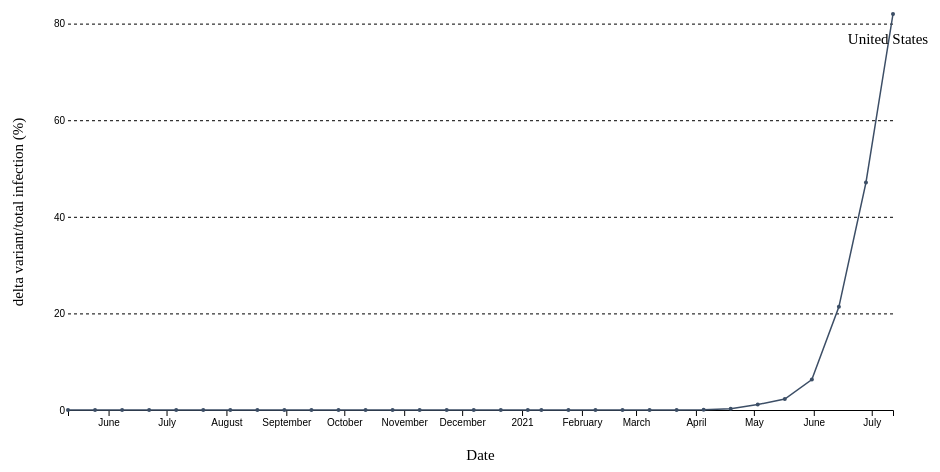
D3 v4 page, settled after 360 driven frames (6 s of simulated time); the page loaded 1 data file(s).


// set the dimensions and margins of the graph
var margin = {top: 30, right: 100, bottom: 80, left: 60},
    width = 985 - margin.left - margin.right,
    height = 506 - margin.top - margin.bottom;

// append the svg object to the body of the page
var svg = d3.select("body")
  .append("svg")
    .attr("width", width + margin.left + margin.right)
    .attr("height", height + margin.top + margin.bottom)
  .append("g")
    .attr("transform",
          "translate(" + margin.left + "," + margin.top + ")");

var div = d3.select("body").append("div") 
  .attr("class", "tooltip")       
  .style("opacity", 0);

//Read the data
d3.csv("./covid-cases-delta.csv",

  // Now I can use this dataset:
  function(data) {
    data = data.filter(function(d){ return d.Entity == "United States" });
    var formatTime = d3.timeFormat("%B %d, %Y");
    var parseDate = d3.utcParse("%Y-%m-%d");
    data.forEach(function(d) {
      d["Day"] = parseDate(d.Day);
    });
    // Add X axis --> it is a date format
    var x = d3.scaleTime()
      .domain(d3.extent(data, function(d) { return d.Day; }))
      .range([ 0, width ]);
    svg.append("g")
      .attr("transform", "translate(0," + height + ")")
      .call(d3.axisBottom(x));

    // Add Y axis
    var y = d3.scaleLinear()
      .domain([0, d3.max(data, function(d) { return +d.Delta; })])
      .range([ height, 0 ]);
    svg.append("g")
      .call(d3.axisLeft(y).tickSize(-width).ticks(5))
      .style("stroke-dasharray", "3 3")
      .call(g => g.select(".domain").remove());

    svg.append("text")
      .attr("transform", "rotate(-90)")
      .attr("y", 0 - margin.left)
      .attr("x",0 - (height / 2))
      .attr("dy", "1em")
      .style("text-anchor", "middle")
      .style("font-size", "15px")
      .text("delta variant/total infection (%)");    

    svg.append("text")             
      .attr("transform",
            "translate(" + (width/2) + " ," + 
                           (height + margin.top + 20) + ")")
      .style("text-anchor", "middle")
      .style("font-size", "15px")
      .text("Date");    

    // Add the line
    svg.append("path")
      .datum(data)
      .attr("fill", "none")
      .attr("stroke", "#3C4E66")
      .attr("stroke-width", 1.5)
      .attr("d", d3.line()
        .x(function(d) { return x(d.Day)})
        .y(function(d) { return y(d.Delta) })
      );

    svg.selectAll(".dot")
      .data(data)
      .enter()
      .append("circle")
      .attr("r", "2")
      .attr("cx", d => x(d.Day))
      .attr("cy", d => y(d.Delta))
      .attr("fill", "#3C4E66")
      .on("mouseover", function(d) {    
        div.transition()    
          .duration(200)    
          .style("opacity", .9);    
        div.html(formatTime(d.Day) + "<br/> United States "  + d.Delta)  
          .style("left", (d3.event.pageX) + "px")   
          .style("top", (d3.event.pageY - 28) + "px");  
        })          
      .on("mouseout", function(d) {   
        div.transition()    
          .duration(500)    
          .style("opacity", 0); 
      });

    svg.append("text")
      .attr("x", width-5)
      .attr("y", 30)
      .style("text-anchor", "middle")
      .style("font-size", "15px")
      .text("United States");
})


### data: covid-cases-delta.csv
Entity, Code, Day, Delta
Angola, AGO, 2020-07-06, 0
Angola, AGO, 2020-08-31, 0
Angola, AGO, 2020-09-28, 0
Angola, AGO, 2020-10-12, 0
Angola, AGO, 2020-10-26, 0
Angola, AGO, 2020-12-07, 0
Angola, AGO, 2020-12-21, 0
Angola, AGO, 2021-01-04, 0
Angola, AGO, 2021-01-11, 0
Angola, AGO, 2021-01-25, 0
Angola, AGO, 2021-02-08, 0
Angola, AGO, 2021-02-22, 0
Angola, AGO, 2021-03-08, 0
Angola, AGO, 2021-03-22, 0
Angola, AGO, 2021-04-05, 0
Angola, AGO, 2021-04-19, 0
Angola, AGO, 2021-05-03, 0
Angola, AGO, 2021-05-17, 80
Argentina, ARG, 2020-05-11, 0
Argentina, ARG, 2020-05-25, 0
Argentina, ARG, 2020-06-08, 0
Argentina, ARG, 2020-06-22, 0
Argentina, ARG, 2020-07-06, 0
Argentina, ARG, 2020-07-20, 0
Argentina, ARG, 2020-08-03, 0
Argentina, ARG, 2020-08-17, 0
Argentina, ARG, 2020-08-31, 0
Argentina, ARG, 2020-09-14, 0
Argentina, ARG, 2020-09-28, 0
Argentina, ARG, 2020-10-12, 0
Argentina, ARG, 2020-10-26, 0
Argentina, ARG, 2020-11-09, 0
Argentina, ARG, 2020-11-23, 0
Argentina, ARG, 2020-12-07, 0
Argentina, ARG, 2020-12-21, 0
Argentina, ARG, 2021-01-04, 0
Argentina, ARG, 2021-01-11, 0
Argentina, ARG, 2021-01-25, 0
Argentina, ARG, 2021-02-08, 0
Argentina, ARG, 2021-02-22, 0
Argentina, ARG, 2021-03-08, 0
Argentina, ARG, 2021-03-22, 0
Argentina, ARG, 2021-04-05, 0
Argentina, ARG, 2021-04-19, 0
Argentina, ARG, 2021-05-03, 0.43
Argentina, ARG, 2021-05-17, 0
Aruba, ABW, 2020-08-17, 0
Aruba, ABW, 2020-08-31, 0
Aruba, ABW, 2021-01-25, 0
Aruba, ABW, 2021-02-08, 0
Aruba, ABW, 2021-02-22, 0
Aruba, ABW, 2021-03-08, 0
Aruba, ABW, 2021-03-22, 0
Aruba, ABW, 2021-04-05, 0
Aruba, ABW, 2021-04-19, 0.76
Aruba, ABW, 2021-05-03, 1.43
Aruba, ABW, 2021-05-17, 0
Aruba, ABW, 2021-05-31, 0
Aruba, ABW, 2021-06-14, 0
Aruba, ABW, 2021-06-28, 0
... 2,027 more rows